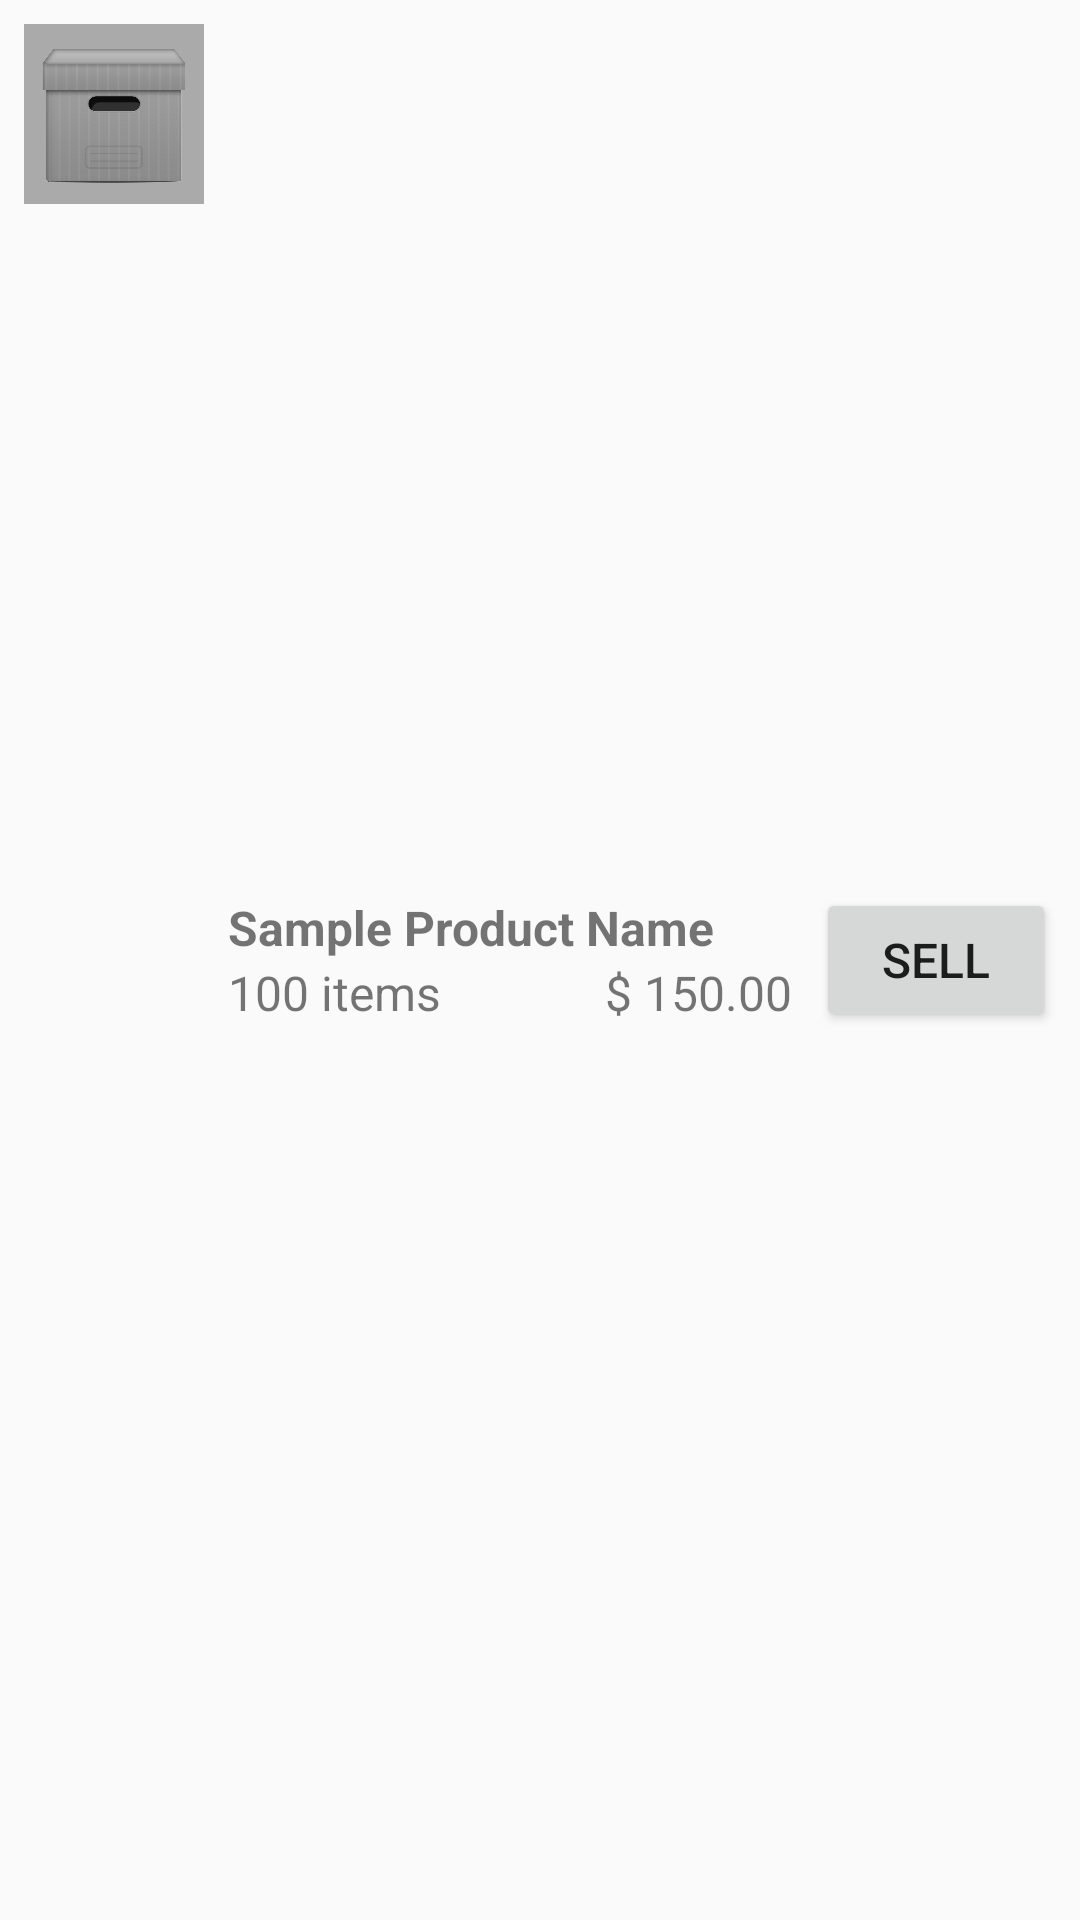

Produce the Android XML layout that renders to this screen, including the resource entries it uses.
<!-- AndroidManifest.xml: application theme AppTheme -->
<!-- res/layout/product_item.xml -->
<?xml version="1.0" encoding="utf-8"?>
<LinearLayout
    xmlns:android="http://schemas.android.com/apk/res/android"
    android:orientation="horizontal"
    android:padding="@dimen/textPadding"
    android:layout_width="match_parent"
    android:layout_height="wrap_content">

    <ImageView
        style="@style/DefaultImage"
        android:id="@+id/imageView"
        android:scaleType="centerCrop"
        android:layout_width="@dimen/productThumb"
        android:layout_height="@dimen/productThumb" />

    <RelativeLayout
        android:layout_gravity="center_vertical"
        android:layout_marginLeft="@dimen/textPadding"
        android:layout_weight="1"
        android:layout_width="0dp"
        android:layout_height="wrap_content">

        <TextView
            android:id="@+id/tvTitle"
            android:singleLine="true"
            android:textStyle="bold"
            android:layout_alignParentTop="true"
            android:text="@string/dummy_product_name"
            android:layout_width="match_parent"
            android:layout_height="wrap_content" />

        <TextView
            android:id="@+id/tvQuantity"
            android:layout_below="@+id/tvTitle"
            android:text="@string/dummy_quantity"
            android:layout_width="wrap_content"
            android:layout_height="wrap_content" />

        <TextView
            android:id="@+id/tvPrice"
            android:layout_below="@+id/tvTitle"
            android:layout_alignParentRight="true"
            android:text="@string/dummy_price"
            android:layout_width="wrap_content"
            android:layout_height="wrap_content" />
    </RelativeLayout>
    <Button
        android:id="@+id/btnSell"
        android:focusable="false"
        android:focusableInTouchMode="false"
        android:layout_gravity="center_vertical"
        android:layout_marginLeft="@dimen/textPadding"
        android:text="@string/sell_product"
        android:layout_width="@dimen/sell_button_width"
        android:layout_height="wrap_content" />
</LinearLayout>
<!-- resources referenced by this layout -->
<resources>
  <dimen name="productThumb">60dp</dimen>
  <dimen name="sell_button_width">80dp</dimen>
  <dimen name="textPadding">8dp</dimen>
  <string name="dummy_price">$ 150.00</string>
  <string name="dummy_product_name">Sample Product Name</string>
  <string name="dummy_quantity">100 items</string>
  <string name="sell_product">Sell</string>
  <style name="DefaultImage">
          <item name="android:scaleType">centerCrop</item>
          <item name="android:src">@drawable/default_product</item>
          <item name="android:background">#aaa</item>
      </style>
  <style name="AppTheme" parent="Theme.AppCompat.Light.DarkActionBar">
          
          <item name="colorPrimary">@color/colorPrimary</item>
          <item name="colorPrimaryDark">@color/colorPrimaryDark</item>
          <item name="colorAccent">@color/colorAccent</item>
          <item name="android:textSize">16sp</item>
      </style>
  <!-- drawable default_product: png bitmap (drawable-hdpi, 21258 bytes) -->
  <color name="colorPrimary">#3F51B5</color>
  <color name="colorPrimaryDark">#303F9F</color>
  <color name="colorAccent">#FF4081</color>
</resources>
